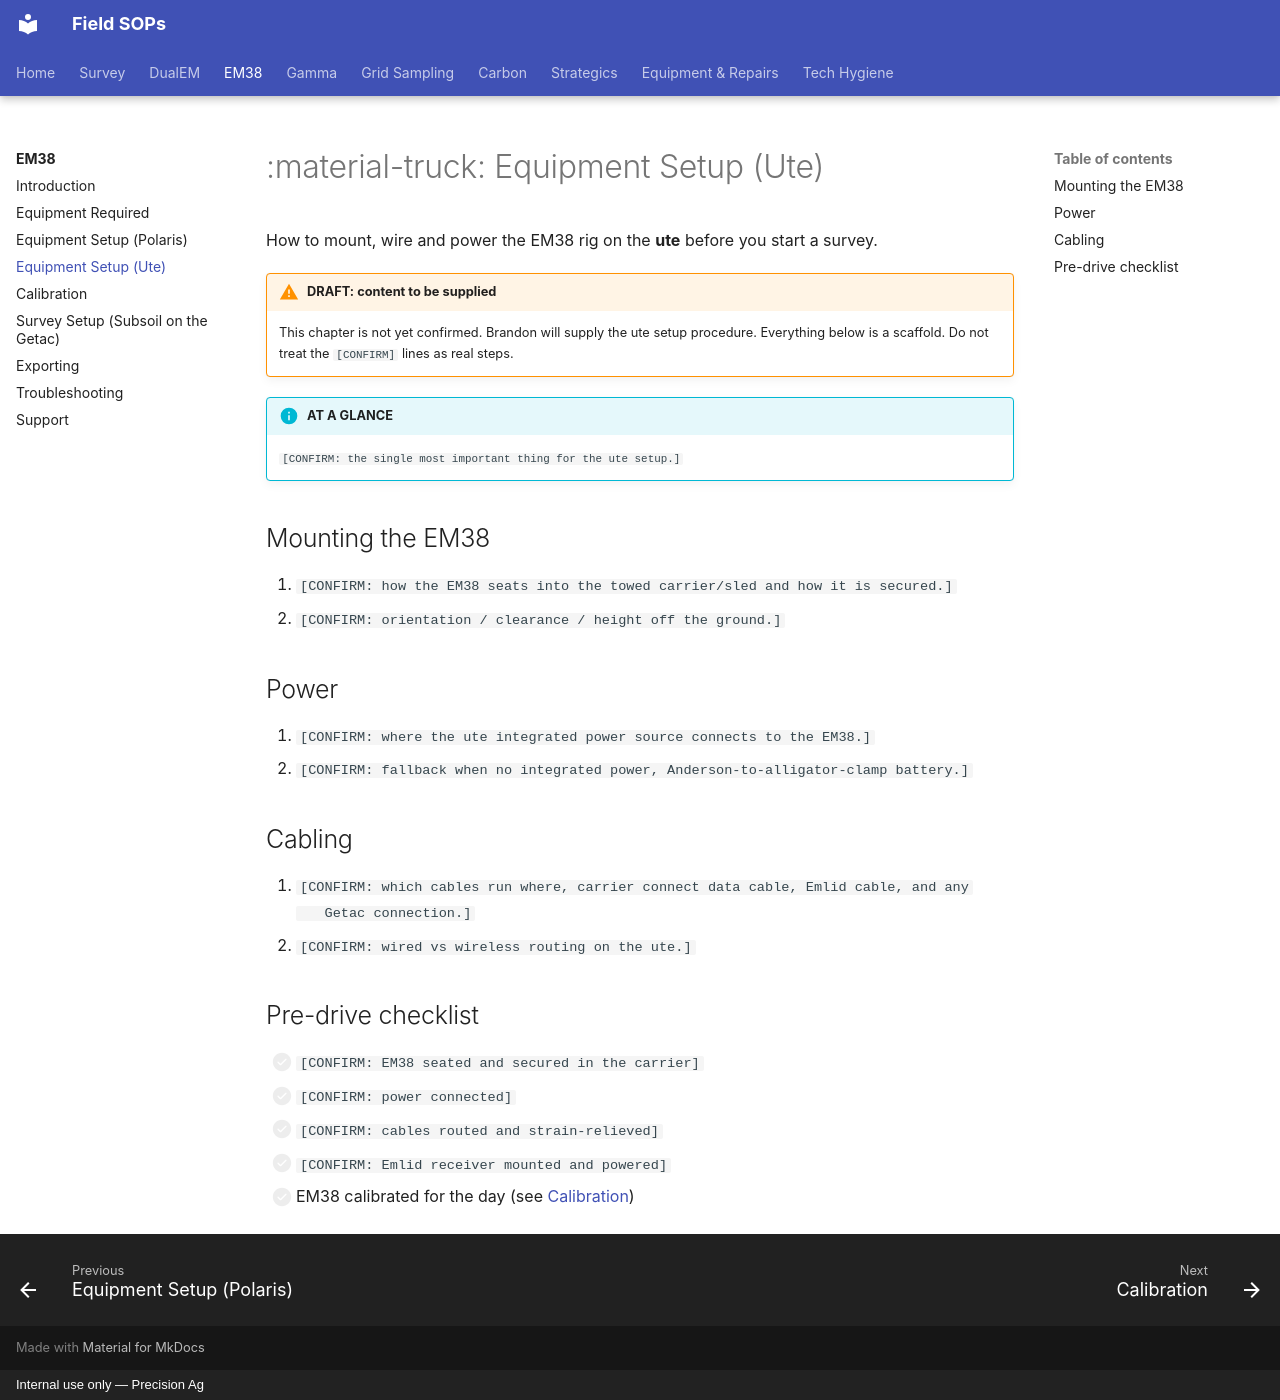

repository: Precision-Ag/precision-ag-field-sops · page: survey/em38/03-setup-ute/index.html · generator: mkdocs · copyright: Internal use only — Precision Ag

---
title: Equipment Setup (Ute)
---
# :material-truck: Equipment Setup (Ute)

How to mount, wire and power the EM38 rig on the **ute** before you start a survey.

!!! warning "DRAFT: content to be supplied"
    This chapter is not yet confirmed. Brandon will supply the ute setup
    procedure. Everything below is a scaffold. Do not treat the `[CONFIRM]` lines as
    real steps.

!!! info "AT A GLANCE"
    `[CONFIRM: the single most important thing for the ute setup.]`

## Mounting the EM38

1. `[CONFIRM: how the EM38 seats into the towed carrier/sled and how it is secured.]`
2. `[CONFIRM: orientation / clearance / height off the ground.]`

## Power

1. `[CONFIRM: where the ute integrated power source connects to the EM38.]`
2. `[CONFIRM: fallback when no integrated power, Anderson-to-alligator-clamp battery.]`

## Cabling

1. `[CONFIRM: which cables run where, carrier connect data cable, Emlid cable, and any
   Getac connection.]`
2. `[CONFIRM: wired vs wireless routing on the ute.]`

## Pre-drive checklist

- [ ] `[CONFIRM: EM38 seated and secured in the carrier]`
- [ ] `[CONFIRM: power connected]`
- [ ] `[CONFIRM: cables routed and strain-relieved]`
- [ ] `[CONFIRM: Emlid receiver mounted and powered]`
- [ ] EM38 calibrated for the day (see [Calibration](04-calibration.md))
